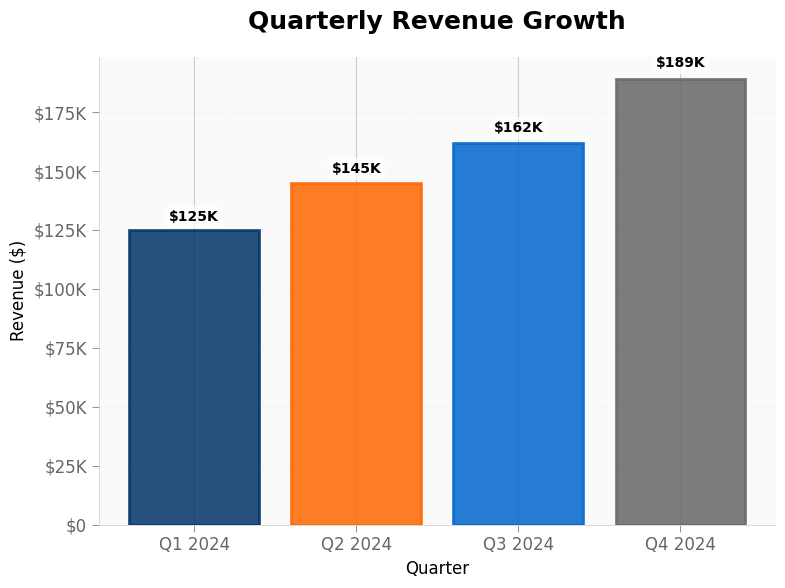

Here is the Python script that generated this plot:
"""
Chart Generator for PowerPoint Presentations

This module creates professional charts for PowerPoint slides using
matplotlib and integrates with the brand template system for
consistent styling.
"""

import io
import base64
from typing import Dict, List, Any, Optional, Tuple, Union
import matplotlib.pyplot as plt
import matplotlib.font_manager as fm
from matplotlib.patches import Rectangle
import numpy as np
from PIL import Image
from io import BytesIO

# Configure matplotlib for better rendering
plt.style.use('seaborn-v0_8-whitegrid')
plt.rcParams['figure.dpi'] = 300
plt.rcParams['savefig.dpi'] = 300
plt.rcParams['figure.facecolor'] = 'white'
plt.rcParams['axes.facecolor'] = 'white'


class ChartGenerator:
    """Generate branded charts for PowerPoint presentations"""
    
    def __init__(self, brand_config: Optional[Dict[str, Any]] = None):
        """Initialize with brand configuration"""
        self.brand_config = brand_config or self._get_default_brand_config()
        self._setup_chart_style()
    
    def _get_default_brand_config(self) -> Dict[str, Any]:
        """Get default brand configuration if none provided"""
        return {
            'colors': {
                'primary': '#1f77b4',  # Professional blue
                'secondary': '#ff7f0e',  # Complementary orange
                'accent1': '#2ca02c',  # Green for positive
                'accent2': '#d62728',  # Red for negative
                'background': '#FFFFFF',
                'text': '#333333'  # Softer than pure black
            },
            'fonts': {
                'title_font': 'DejaVu Sans',
                'body_font': 'DejaVu Sans', 
                'title_size': 16,
                'body_size': 12
            }
        }
    
    def _setup_chart_style(self):
        """Setup matplotlib style based on brand configuration"""
        colors = self.brand_config.get('colors', {})
        fonts = self.brand_config.get('fonts', {})
        
        # Set default color cycle
        color_cycle = [
            colors.get('primary', '#4F81BD'),
            colors.get('secondary', '#F79646'),
            colors.get('accent1', '#9BBB59'),
            colors.get('accent2', '#8064A2'),
            '#4BACC6',
            '#C0504D',
            '#3F3F3F'
        ]
        plt.rcParams['axes.prop_cycle'] = plt.cycler('color', color_cycle)
        
        # Set font properties
        plt.rcParams['font.family'] = fonts.get('body_font', 'Arial')
        plt.rcParams['font.size'] = fonts.get('body_size', 12)
        plt.rcParams['axes.titlesize'] = fonts.get('title_size', 16)
        plt.rcParams['axes.labelsize'] = fonts.get('body_size', 12)
        
        # Set text color
        text_color = colors.get('text', '#000000')
        plt.rcParams['text.color'] = text_color
        plt.rcParams['axes.labelcolor'] = text_color
        plt.rcParams['xtick.color'] = text_color
        plt.rcParams['ytick.color'] = text_color
    
    def create_bar_chart(self, data: Dict[str, Union[int, float]], 
                        title: str = "", 
                        x_label: str = "",
                        y_label: str = "",
                        orientation: str = "vertical",
                        size: Tuple[float, float] = (8, 6),
                        add_value_labels: bool = True,
                        add_gridlines: bool = True,
                        gradient_fill: bool = True) -> BytesIO:
        """
        Create a bar chart with brand styling and enhanced visuals
        
        Args:
            data: Dictionary of labels to values
            title: Chart title
            x_label: X-axis label
            y_label: Y-axis label
            orientation: 'vertical' or 'horizontal'
            size: Figure size in inches
            add_value_labels: Add value labels on bars
            add_gridlines: Add subtle gridlines
            gradient_fill: Use gradient fills (simulated with transparency)
            
        Returns:
            BytesIO object containing the chart image
        """
        fig, ax = plt.subplots(figsize=size, facecolor='white')
        
        labels = list(data.keys())
        values = list(data.values())
        
        # Create bars with brand colors
        colors = self._get_chart_colors(len(labels))
        
        if orientation == 'horizontal':
            # Sort values for better visual hierarchy
            sorted_data = sorted(zip(labels, values, colors), key=lambda x: x[1])
            labels, values, colors = zip(*sorted_data)
            
            bars = ax.barh(labels, values, color=colors, alpha=0.85 if gradient_fill else 1.0)
            ax.set_xlabel(y_label if y_label else "Value ($)")
            ax.set_ylabel(x_label)
            
            # Add subtle gridlines
            if add_gridlines:
                ax.grid(axis='x', alpha=0.2, linestyle='--', linewidth=0.5)
                ax.set_axisbelow(True)
        else:
            bars = ax.bar(labels, values, color=colors, alpha=0.85 if gradient_fill else 1.0)
            ax.set_xlabel(x_label)
            ax.set_ylabel(y_label if y_label else "Value ($)")
            
            # Rotate x labels if needed
            if len(labels) > 5:
                plt.xticks(rotation=45, ha='right')
            
            # Add subtle gridlines
            if add_gridlines:
                ax.grid(axis='y', alpha=0.2, linestyle='--', linewidth=0.5)
                ax.set_axisbelow(True)
        
        # Add gradient effect with edge color
        if gradient_fill:
            for bar, color in zip(bars, colors):
                bar.set_edgecolor(color)
                bar.set_linewidth(2)
        
        # Add value labels on bars
        if add_value_labels:
            self._add_bar_labels_enhanced(ax, bars, orientation, values)
        
        # Set title with subtitle for time period
        if title:
            ax.set_title(title, fontsize=self.brand_config['fonts']['title_size'], 
                        pad=20, fontweight='bold')
        
        # Style the plot with enhanced aesthetics
        self._style_chart_enhanced(ax)
        
        # Save to BytesIO
        buffer = BytesIO()
        plt.tight_layout()
        plt.savefig(buffer, format='png', dpi=300, bbox_inches='tight', 
                   facecolor='white', edgecolor='none')
        plt.close()
        
        buffer.seek(0)
        return buffer
    
    def create_line_chart(self, data: Dict[str, List[Union[int, float]]], 
                         title: str = "",
                         x_label: str = "",
                         y_label: str = "",
                         x_values: Optional[List] = None,
                         size: Tuple[float, float] = (8, 6)) -> BytesIO:
        """
        Create a line chart with brand styling
        
        Args:
            data: Dictionary of series names to values
            title: Chart title
            x_label: X-axis label
            y_label: Y-axis label
            x_values: X-axis values (optional)
            size: Figure size in inches
            
        Returns:
            BytesIO object containing the chart image
        """
        fig, ax = plt.subplots(figsize=size, facecolor='white')
        
        colors = self._get_chart_colors(len(data))
        
        for i, (series_name, values) in enumerate(data.items()):
            if x_values is None:
                x_values = list(range(len(values)))
            
            ax.plot(x_values, values, label=series_name, color=colors[i], 
                   linewidth=2.5, marker='o', markersize=6)
        
        # Set labels
        ax.set_xlabel(x_label)
        ax.set_ylabel(y_label)
        
        # Set title
        if title:
            ax.set_title(title, fontsize=self.brand_config['fonts']['title_size'], 
                        pad=20, fontweight='bold')
        
        # Add legend
        if len(data) > 1:
            ax.legend(loc='best', frameon=True, fancybox=True, shadow=True)
        
        # Style the plot
        self._style_chart(ax)
        
        # Save to BytesIO
        buffer = BytesIO()
        plt.tight_layout()
        plt.savefig(buffer, format='png', dpi=300, bbox_inches='tight',
                   facecolor='white', edgecolor='none')
        plt.close()
        
        buffer.seek(0)
        return buffer
    
    def create_pie_chart(self, data: Dict[str, Union[int, float]], 
                        title: str = "",
                        show_percentages: bool = True,
                        explode_largest: bool = False,
                        size: Tuple[float, float] = (8, 8)) -> BytesIO:
        """
        Create a pie chart with brand styling
        
        Args:
            data: Dictionary of labels to values
            title: Chart title
            show_percentages: Show percentage labels
            explode_largest: Explode the largest slice
            size: Figure size in inches
            
        Returns:
            BytesIO object containing the chart image
        """
        fig, ax = plt.subplots(figsize=size, facecolor='white')
        
        labels = list(data.keys())
        values = list(data.values())
        colors = self._get_chart_colors(len(labels))
        
        # Explode largest slice if requested
        explode = [0] * len(values)
        if explode_largest and values:
            max_idx = values.index(max(values))
            explode[max_idx] = 0.1
        
        # Create pie chart
        if show_percentages:
            autopct = '%1.1f%%'
        else:
            autopct = None
        
        wedges, texts, autotexts = ax.pie(values, labels=labels, colors=colors,
                                          autopct=autopct, explode=explode,
                                          startangle=90, shadow=True)
        
        # Style text
        for text in texts:
            text.set_fontsize(self.brand_config['fonts']['body_size'])
        
        if show_percentages:
            for autotext in autotexts:
                autotext.set_color('white')
                autotext.set_fontweight('bold')
                autotext.set_fontsize(self.brand_config['fonts']['body_size'] - 2)
        
        # Set title
        if title:
            ax.set_title(title, fontsize=self.brand_config['fonts']['title_size'], 
                        pad=20, fontweight='bold')
        
        # Equal aspect ratio ensures circular pie
        ax.axis('equal')
        
        # Save to BytesIO
        buffer = BytesIO()
        plt.tight_layout()
        plt.savefig(buffer, format='png', dpi=300, bbox_inches='tight',
                   facecolor='white', edgecolor='none')
        plt.close()
        
        buffer.seek(0)
        return buffer
    
    def create_waterfall_chart(self, data: List[Tuple[str, float]], 
                              title: str = "",
                              y_label: str = "Value",
                              size: Tuple[float, float] = (10, 6)) -> BytesIO:
        """
        Create a waterfall chart for financial data
        
        Args:
            data: List of tuples (label, value)
            title: Chart title
            y_label: Y-axis label
            size: Figure size in inches
            
        Returns:
            BytesIO object containing the chart image
        """
        fig, ax = plt.subplots(figsize=size, facecolor='white')
        
        # Calculate cumulative values
        cumulative = 0
        step_values = []
        colors = []
        
        for i, (label, value) in enumerate(data):
            if i == 0:  # Starting value
                step_values.append((0, value))
                colors.append(self.brand_config['colors']['primary'])
            else:
                step_values.append((cumulative, value))
                if value >= 0:
                    colors.append(self.brand_config['colors']['accent1'])  # Positive
                else:
                    colors.append(self.brand_config['colors']['secondary'])  # Negative
            cumulative += value
        
        # Add final total
        labels = [item[0] for item in data] + ['Total']
        step_values.append((0, cumulative))
        colors.append(self.brand_config['colors']['primary'])
        
        # Create bars
        x_pos = range(len(labels))
        
        for i, ((bottom, height), color) in enumerate(zip(step_values, colors)):
            ax.bar(i, abs(height), bottom=bottom if height >= 0 else bottom + height,
                  color=color, edgecolor='black', linewidth=1)
        
        # Add connecting lines
        for i in range(len(step_values) - 2):
            if i == 0:
                y1 = step_values[i][1]
            else:
                y1 = step_values[i][0] + step_values[i][1]
            y2 = step_values[i + 1][0]
            
            ax.plot([i + 0.4, i + 1.4], [y1, y2], 'k--', alpha=0.5)
        
        # Set labels
        ax.set_xticks(x_pos)
        ax.set_xticklabels(labels, rotation=45 if len(labels) > 5 else 0, ha='right')
        ax.set_ylabel(y_label)
        
        # Set title
        if title:
            ax.set_title(title, fontsize=self.brand_config['fonts']['title_size'], 
                        pad=20, fontweight='bold')
        
        # Style the plot
        self._style_chart(ax)
        
        # Save to BytesIO
        buffer = BytesIO()
        plt.tight_layout()
        plt.savefig(buffer, format='png', dpi=300, bbox_inches='tight',
                   facecolor='white', edgecolor='none')
        plt.close()
        
        buffer.seek(0)
        return buffer
    
    def create_scatter_plot(self, x_data: List[float], y_data: List[float],
                           labels: Optional[List[str]] = None,
                           title: str = "",
                           x_label: str = "",
                           y_label: str = "",
                           trendline: bool = True,
                           size: Tuple[float, float] = (8, 6)) -> BytesIO:
        """
        Create a scatter plot with optional trendline
        
        Args:
            x_data: X-axis values
            y_data: Y-axis values
            labels: Point labels (optional)
            title: Chart title
            x_label: X-axis label
            y_label: Y-axis label
            trendline: Add trendline
            size: Figure size in inches
            
        Returns:
            BytesIO object containing the chart image
        """
        fig, ax = plt.subplots(figsize=size, facecolor='white')
        
        # Create scatter plot
        scatter = ax.scatter(x_data, y_data, 
                           c=self.brand_config['colors']['primary'],
                           s=100, alpha=0.7, edgecolors='black', linewidth=1)
        
        # Add labels if provided
        if labels:
            for i, label in enumerate(labels):
                ax.annotate(label, (x_data[i], y_data[i]), 
                          xytext=(5, 5), textcoords='offset points',
                          fontsize=8, alpha=0.7)
        
        # Add trendline if requested
        if trendline and len(x_data) > 1:
            z = np.polyfit(x_data, y_data, 1)
            p = np.poly1d(z)
            x_trend = np.linspace(min(x_data), max(x_data), 100)
            ax.plot(x_trend, p(x_trend), "--", 
                   color=self.brand_config['colors']['secondary'],
                   linewidth=2, label=f'Trend: y={z[0]:.2f}x+{z[1]:.2f}')
            ax.legend()
        
        # Set labels
        ax.set_xlabel(x_label)
        ax.set_ylabel(y_label)
        
        # Set title
        if title:
            ax.set_title(title, fontsize=self.brand_config['fonts']['title_size'], 
                        pad=20, fontweight='bold')
        
        # Style the plot
        self._style_chart(ax)
        
        # Save to BytesIO
        buffer = BytesIO()
        plt.tight_layout()
        plt.savefig(buffer, format='png', dpi=300, bbox_inches='tight',
                   facecolor='white', edgecolor='none')
        plt.close()
        
        buffer.seek(0)
        return buffer
    
    def _get_chart_colors(self, n: int) -> List[str]:
        """Get n colors from the brand palette"""
        colors = self.brand_config.get('colors', {})
        
        color_list = [
            colors.get('primary', '#4F81BD'),
            colors.get('secondary', '#F79646'),
            colors.get('accent1', '#9BBB59'),
            colors.get('accent2', '#8064A2'),
            '#4BACC6',
            '#C0504D',
            '#3F3F3F'
        ]
        
        # Repeat colors if needed
        while len(color_list) < n:
            color_list.extend(color_list)
        
        return color_list[:n]
    
    def _add_bar_labels_enhanced(self, ax, bars, orientation: str, values):
        """Add enhanced value labels to bars with better formatting"""
        for bar, value in zip(bars, values):
            if orientation == 'horizontal':
                width = bar.get_width()
                label_x = width
                label_y = bar.get_y() + bar.get_height() / 2
                ha = 'left' if width >= 0 else 'right'
                va = 'center'
                offset = max(width * 0.02, 100000)  # Dynamic offset based on value
                
                # Format large numbers nicely
                if abs(value) >= 1_000_000:
                    label_text = f'${value/1_000_000:.1f}M'
                elif abs(value) >= 1_000:
                    label_text = f'${value/1_000:.0f}K'
                else:
                    label_text = f'${value:,.0f}'
                
                ax.text(label_x + offset, label_y, label_text,
                       ha=ha, va=va, fontsize=10, fontweight='bold',
                       bbox=dict(boxstyle='round,pad=0.3', facecolor='white', 
                               edgecolor='none', alpha=0.7))
            else:
                height = bar.get_height()
                label_x = bar.get_x() + bar.get_width() / 2
                label_y = height
                ha = 'center'
                va = 'bottom' if height >= 0 else 'top'
                offset = height * 0.02 if height >= 0 else -height * 0.02
                
                # Format large numbers nicely
                if abs(value) >= 1_000_000:
                    label_text = f'${value/1_000_000:.1f}M'
                elif abs(value) >= 1_000:
                    label_text = f'${value/1_000:.0f}K'
                else:
                    label_text = f'${value:,.0f}'
                
                ax.text(label_x, label_y + offset, label_text,
                       ha=ha, va=va, fontsize=10, fontweight='bold',
                       bbox=dict(boxstyle='round,pad=0.3', facecolor='white', 
                               edgecolor='none', alpha=0.7))
    
    def _add_bar_labels(self, ax, bars, orientation: str):
        """Add value labels to bars (legacy method for compatibility)"""
        for bar in bars:
            if orientation == 'horizontal':
                width = bar.get_width()
                label_x = width
                label_y = bar.get_y() + bar.get_height() / 2
                ha = 'left' if width >= 0 else 'right'
                va = 'center'
                offset = width * 0.01 if width >= 0 else -width * 0.01  # Proportional offset
                
                # Format large numbers nicely
                if abs(width) >= 1_000_000:
                    label_text = f'${width/1_000_000:.1f}M'
                elif abs(width) >= 1_000:
                    label_text = f'${width/1_000:.0f}K'
                else:
                    label_text = f'${width:,.0f}'
                
                ax.text(label_x + offset, label_y, label_text,
                       ha=ha, va=va, fontsize=9, fontweight='bold')
            else:
                height = bar.get_height()
                label_x = bar.get_x() + bar.get_width() / 2
                label_y = height
                ha = 'center'
                va = 'bottom' if height >= 0 else 'top'
                offset = 3 if height >= 0 else -3
                
                # Format large numbers nicely
                if abs(height) >= 1_000_000:
                    label_text = f'${height/1_000_000:.1f}M'
                elif abs(height) >= 1_000:
                    label_text = f'${height/1_000:.0f}K'
                else:
                    label_text = f'${height:,.0f}'
                
                ax.text(label_x, label_y + offset, label_text,
                       ha=ha, va=va, fontsize=9, fontweight='bold')
    
    def _style_chart(self, ax):
        """Apply consistent styling to charts"""
        # Remove top and right spines
        ax.spines['top'].set_visible(False)
        ax.spines['right'].set_visible(False)
        
        # Make remaining spines lighter
        ax.spines['bottom'].set_color('#CCCCCC')
        ax.spines['left'].set_color('#CCCCCC')
        
        # Lighten grid
        ax.grid(True, alpha=0.3)
        
        # Set tick parameters
        ax.tick_params(colors='#666666', which='both')
    
    def _style_chart_enhanced(self, ax):
        """Apply enhanced styling to charts with better aesthetics"""
        # Remove all spines for cleaner look
        ax.spines['top'].set_visible(False)
        ax.spines['right'].set_visible(False)
        ax.spines['bottom'].set_linewidth(0.5)
        ax.spines['left'].set_linewidth(0.5)
        ax.spines['bottom'].set_color('#CCCCCC')
        ax.spines['left'].set_color('#CCCCCC')
        
        # Set tick parameters
        ax.tick_params(colors='#666666', which='both', length=5, width=0.5)
        
        # Format y-axis for currency
        ax.yaxis.set_major_formatter(plt.FuncFormatter(lambda x, p: f'${x/1000000:.1f}M' if x >= 1000000 else f'${x/1000:.0f}K' if x >= 1000 else f'${x:.0f}'))
        
        # Add subtle background
        ax.set_facecolor('#FAFAFA')
    
    def save_chart_to_file(self, chart_buffer: BytesIO, filepath: str):
        """Save chart buffer to file"""
        with open(filepath, 'wb') as f:
            f.write(chart_buffer.getvalue())
    
    def get_chart_as_base64(self, chart_buffer: BytesIO) -> str:
        """Convert chart buffer to base64 string"""
        return base64.b64encode(chart_buffer.getvalue()).decode('utf-8')


# Example usage
if __name__ == "__main__":
    # Create chart generator with brand config
    brand_config = {
        'colors': {
            'primary': '#003366',
            'secondary': '#FF6600',
            'accent1': '#0066CC',
            'accent2': '#666666'
        },
        'fonts': {
            'title_font': 'Arial',
            'body_font': 'Arial',
            'title_size': 18,
            'body_size': 12
        }
    }
    
    chart_gen = ChartGenerator(brand_config)
    
    # Example bar chart
    data = {
        'Q1 2024': 125000,
        'Q2 2024': 145000,
        'Q3 2024': 162000,
        'Q4 2024': 189000
    }
    
    chart_buffer = chart_gen.create_bar_chart(
        data,
        title="Quarterly Revenue Growth",
        x_label="Quarter",
        y_label="Revenue ($)"
    )
    
    # Save to file
    chart_gen.save_chart_to_file(chart_buffer, "revenue_chart.png")
